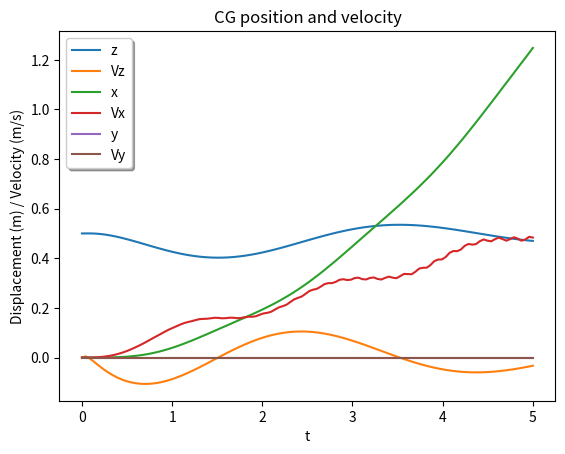
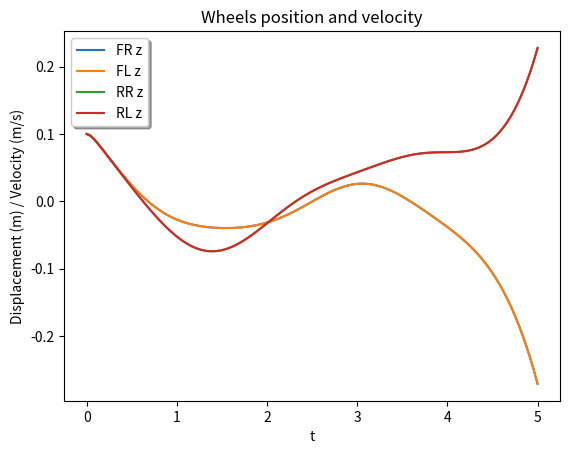
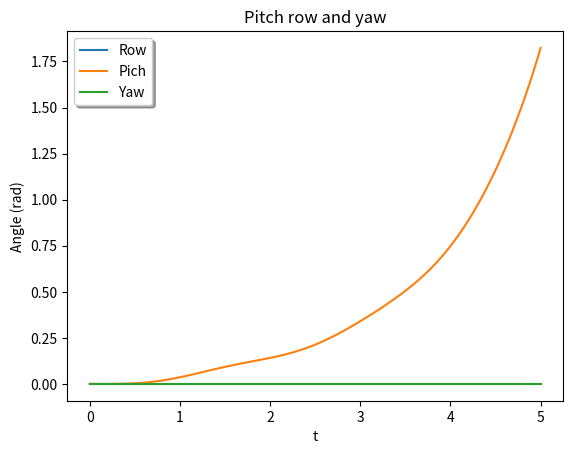

Write the Python code that produced these figures, in order.
import numpy as np
import matplotlib.pyplot as plt
from scipy.integrate import solve_ivp
from scipy.interpolate import CubicSpline
import time

def damper_spring_tyres():
    rigid_K = 1e4
    K_tyre = np.array([[1e3, 0, 0],
                      [0, 1e3, 0],
                      [0, 0, 200]])
    
    K_FR = np.array([[rigid_K, 0, 0],
                      [0, rigid_K, 0],
                      [0, 0, 200]])
    
    K_FL = np.array([[rigid_K, 0, 0],
                      [0, rigid_K, 0],
                      [0, 0, 200]])
    
    K_RR = np.array([[rigid_K, 0, 0],
                      [0, rigid_K, 0],
                      [0, 0, 200]])
    
    K_RL = np.array([[rigid_K, 0, 0],
                      [0, rigid_K, 0],
                      [0, 0, 200]])

    C_FR = np.array([[0, 0, 0],
                      [0, 0, 0],
                      [0, 0, 200]])
    
    C_FL = np.array([[0, 0, 0],
                      [0, 0, 0],
                      [0, 0, 200]])
    
    C_RR = np.array([[0, 0, 0],
                      [0, 0, 0],
                      [0, 0, 200]])
    
    C_RL = np.array([[0, 0, 0],
                      [0, 0, 0],
                      [0, 0, 200]])
    return K_tyre, K_FR, K_FL, K_RR, K_RR, C_FR, C_FL, C_RR, C_RL

def transf_gMc(gamma,beta,alpha):
    gMc = np.array([[np.cos(alpha)*np.cos(beta), np.cos(alpha)*np.sin(beta)*np.sin(gamma)-np.sin(alpha)*np.cos(gamma), np.cos(alpha)*np.sin(beta)*np.cos(gamma)+np.sin(alpha)*np.sin(gamma)],
                    [np.sin(alpha)*np.cos(beta), np.sin(alpha)*np.sin(beta)*np.sin(gamma)+np.cos(alpha)*np.cos(gamma), np.sin(alpha)*np.sin(beta)*np.cos(gamma)-np.cos(alpha)*np.sin(gamma)],
                    [-np.sin(beta), np.cos(beta)*np.sin(gamma), np.cos(beta)*np.cos(gamma)]])
    return gMc

def gMc_dot(g,b,a,dg,db,da):
    dgMc = np.array([[da*np.sin(a)*(-np.cos(b))-np.cos(a)*db*np.sin(b) , da*(-(np.sin(a)*np.sin(b)*np.sin(g) + np.cos(a)*np.cos(g))) + np.cos(a)*db*np.cos(b)*np.sin(g) + dg*(np.cos(a)*np.sin(b)*np.cos(g) + np.sin(a)*np.sin(g)) , da*(np.cos(a)*np.sin(g)-np.sin(a)*np.sin(b)*np.cos(g)) + np.cos(a)*db*np.cos(b)*np.cos(g) + dg*(np.sin(a)*np.cos(g) - np.cos(a)*np.sin(b)*np.sin(g))],
                     [da*np.cos(a)*np.cos(b) - np.sin(a)*db*np.sin(b) , da*(np.cos(a)*np.sin(b)*np.sin(g)-np.sin(a)*np.cos(g)) + np.sin(a)*db*np.cos(b)*np.sin(g) + dg*(np.sin(a)*np.sin(b)*np.cos(g) - np.cos(a)*np.sin(g)) , da*(np.cos(a)*np.sin(b)*np.cos(g) + np.sin(a)*np.sin(g)) + np.sin(a)*db*np.cos(b)*np.cos(g) - dg*(np.sin(a)*np.sin(b)*np.sin(g) + np.cos(a)*np.cos(g))],
                     [db*np.cos(b) , np.cos(b)*dg*np.cos(g) - db*np.sin(b)*np.sin(g) , db*np.sin(b)*(-np.cos(g)) - np.cos(b)* dg*np.sin(g)]])
    return dgMc

def transf_tMg(xu,yu,zu):
    tMg = np.array([[xu[0],yu[0],zu[0]],
                  [xu[1],yu[1],zu[1]],
                  [xu[2],yu[2],zu[2]]])
    return tMg

def tMg_dot(dxu,dyu,dzu):
    dtMg = np.array([[dxu[0],dyu[0],dzu[0]],
                  [dxu[1],dyu[1],dzu[1]],
                  [dxu[2],dyu[2],dzu[2]]])
    return dtMg

def vector_interpolated(fullvector,time):
        vecx = CubicSpline(time, fullvector[0,:])
        vecy = CubicSpline(time, fullvector[1,:])
        vecz = CubicSpline(time, fullvector[2,:])
        return [vecx,vecy,vecz]

def wheel_pos_reftrack(wheelbase,weight_dist_rear,front_axle_width,rear_axle_width,Sgeo):
    fr = np.array([wheelbase*(1-weight_dist_rear),-front_axle_width/2,0])+Sgeo
    fl = np.array([wheelbase*(1-weight_dist_rear),front_axle_width/2,0])+Sgeo
    rr = np.array([-wheelbase*weight_dist_rear,-rear_axle_width/2,0])+Sgeo
    rl = np.array([-wheelbase*weight_dist_rear,rear_axle_width/2,0])+Sgeo
    return fr, fl, rr, rl

def Sanchor_track(tMg,gMc,cSanchor, tScg):
    return tMg@gMc@cSanchor + tScg

def ODE(t,X,track_inputs,car_inputs,time):
    # The time derivates are computed in the Track (inertial) reference frame!
    id_t = np.argmin(np.abs(time-t))

    m_CG = 200 # kg
    m_FR = 10 # kg
    m_FL = 10 # kg
    m_RR = 10 # kg
    m_RL = 10 # kg

    xu = track_inputs["tan_track"][:,id_t]
    yu = track_inputs["level_track"][:,id_t]
    zu = track_inputs["normal_track"][:,id_t]
    dxu = track_inputs["dtan_track"][:,id_t]
    dyu = track_inputs["dlevel_track"][:,id_t]
    dzu = track_inputs["dnormal_track"][:,id_t]

    func_Sgeo = track_inputs["S_geo"]
    Sgeo = np.array([func_Sgeo[0](t),func_Sgeo[1](t),func_Sgeo[2](t)])
    S_FRtrack, S_FLtrack, S_RRtrack, S_RLtrack = wheel_pos_reftrack(car_inputs["Wheelbase"],car_inputs["Weight_dist"], car_inputs["Rear_axle_width"], car_inputs["Front_axle_width"],Sgeo)
    # print(np.shape(S_FRtrack))
    # print(f"t={t}, Sgeox={Sgeo[0]}, S_FR={S_FRtrack[0]}")
    cSfranchor = car_inputs["S_FRanchor"]
    cSflanchor = car_inputs["S_FLanchor"]
    cSrranchor = car_inputs["S_RRanchor"]
    cSrlanchor = car_inputs["S_RLanchor"]

    K_tyre, K_FR, K_FL, K_RR, K_RL, C_FR, C_FL, C_RR, C_RL = damper_spring_tyres()

    # Car Inertia Moment
    I_CG = np.array([[100, 0, 0],
                    [0, 100, 0],
                    [0, 0, 100]])
    
    
    g = np.array([0,0,9.81])
    S0tyre = np.array([0,0,9.81*(m_FR+0.25*m_CG)/K_tyre[-1,-1]])
    S0damper = np.array([0,0,9.81*(m_FR+0.25*m_CG)/K_FL[-1,-1]])

    dSfrdt = np.array([X[0],X[1],X[2]])
    Sfr = np.array([X[3],X[4],X[5]])
    dSfldt = np.array([X[6],X[7],X[8]])
    Sfl = np.array([X[9],X[10],X[11]])
    dSrrdt = np.array([X[12],X[13],X[14]])
    Srr = np.array([X[15],X[16],X[17]])
    dSrldt = np.array([X[18],X[19],X[20]])
    Srl = np.array([X[21],X[22],X[23]])
    dScgdt = np.array([X[24],X[25],X[26]])
    Scg = np.array([X[27],X[28],X[29]])
    dthetadt = np.array([X[30],X[31],X[32]])
    theta = np.array([X[33],X[34],X[35]])
    
    gMc = transf_gMc(theta[0],theta[1],theta[2])
    tMg = transf_tMg(xu,yu,zu)
    dot_gMc = gMc_dot(theta[0],theta[1],theta[2],dthetadt[0],dthetadt[1],dthetadt[2])
    dot_tMg = tMg_dot(dxu,dyu,dzu)
    
    Sfranchor = Sanchor_track(tMg,gMc,cSfranchor,Scg)
    Sflanchor = Sanchor_track(tMg,gMc,cSflanchor,Scg)
    Srranchor = Sanchor_track(tMg,gMc,cSrranchor,Scg)
    Srlanchor = Sanchor_track(tMg,gMc,cSrlanchor,Scg)
  
    Ffranchor = K_FR@(Sfr-Sfranchor+S0damper) + C_FR@(dSfrdt-(tMg@dot_gMc@cSfranchor+dot_tMg@gMc@cSfranchor+dScgdt)) #+ np.array([1,1,0])*K_tyre@(S_FRtrack-Sfr+S0tyre)
    Fflanchor = K_FL@(Sfl-Sflanchor+S0damper) + C_FL@(dSfldt-(tMg@dot_gMc@cSflanchor+dot_tMg@gMc@cSflanchor+dScgdt)) #+ np.array([1,1,0])*K_tyre@(S_FLtrack-Sfl+S0tyre)
    Frranchor = K_RR@(Srr-Srranchor+S0damper) + C_RR@(dSrrdt-(tMg@dot_gMc@cSrranchor+dot_tMg@gMc@cSrranchor+dScgdt)) #+ np.array([1,1,0])*K_tyre@(S_RRtrack-Srr+S0tyre)
    Frlanchor = K_RL@(Srl-Srlanchor+S0damper) + C_RL@(dSrldt-(tMg@dot_gMc@cSrlanchor+dot_tMg@gMc@cSrlanchor+dScgdt)) #+ np.array([1,1,0])*K_tyre@(S_RLtrack-Srl+S0tyre)

    ddSfrdt2 = (K_tyre@(S_FRtrack-Sfr+S0tyre)- Ffranchor)/m_FR -g
    ddSfldt2 = (K_tyre@(S_FLtrack-Sfl+S0tyre)- Fflanchor)/m_FL -g
    ddSrrdt2 = (K_tyre@(S_RRtrack-Srr+S0tyre)- Frranchor)/m_RR -g
    ddSrldt2 = (K_tyre@(S_RLtrack-Srl+S0tyre)- Frlanchor)/m_RL -g

    ddScgdt2 = (Ffranchor+Fflanchor+Frranchor+Frlanchor)/m_CG - g

    Tfranchor = np.cross(Scg-Sfranchor,Ffranchor) + np.cross(Sfranchor-S_FRtrack,K_tyre@(S_FRtrack-Sfr))
    Tflanchor = np.cross(Scg-Sflanchor,Fflanchor) + np.cross(Sflanchor-S_FLtrack,K_tyre@(S_FLtrack-Sfl))
    Trranchor = np.cross(Scg-Srranchor,Frranchor) + np.cross(Srranchor-S_RRtrack,K_tyre@(S_RRtrack-Srr))
    Trlanchor = np.cross(Scg-Srlanchor,Frlanchor) + np.cross(Srlanchor-S_RLtrack,K_tyre@(S_RLtrack-Srl))
    
    ddthetadt2 = np.linalg.inv(I_CG)@(Tfranchor+Tflanchor+Trranchor+Trlanchor) # This equation is wrong because the rotations need to be consider in the Geometrique reference frame

    return np.concatenate((ddSfrdt2,dSfrdt,ddSfldt2,dSfldt,ddSrrdt2,dSrrdt,ddSrldt2,dSrldt,ddScgdt2,dScgdt,ddthetadt2,dthetadt))

    
if __name__ == '__main__':
    
    t = np.linspace(0,5,120)

    # Vehicule geometry
    wheelbase = 1.5 # m
    front_axle_width = 1 # m
    rear_axle_width = 1 # m
    weight_dist_rear = 0.5 # 0 to 1

    Sgeo = np.array([0.1*t**2/2,0*t,0*t])
    tan = np.array([np.ones(len(t)),0*t,0*t])
    level = np.array([0*t,np.ones(len(t)),0*t])
    normal = np.array([0*t,0*t,np.ones(len(t))])
    dtan = np.array([0*t,0*t,0*t])
    dlevel = np.array([0*t,0*t,0*t])
    dnormal = np.array([0*t,0*t,0*t])

    fr_refcar = np.array([wheelbase*(1-weight_dist_rear),-front_axle_width/2,0])
    fl_refcar = np.array([wheelbase*(1-weight_dist_rear),front_axle_width/2,0])
    rr_refcar = np.array([-wheelbase*weight_dist_rear,-rear_axle_width/2,0])
    rl_refcar = np.array([-wheelbase*weight_dist_rear,rear_axle_width/2,0])

    CarInputs = {"S_FRanchor":fr_refcar,
                 "S_FLanchor":fl_refcar,
                 "S_RRanchor":rr_refcar,
                 "S_RLanchor":rl_refcar,
                 "Wheelbase": wheelbase,
                 "Weight_dist": weight_dist_rear,
                 "Rear_axle_width":rear_axle_width,
                 "Front_axle_width":front_axle_width}
    
    TrackInputs = {"tan_track":tan,
                   "level_track":level,
                   "normal_track":normal,
                   "dtan_track":dtan,
                   "dlevel_track":dlevel,
                   "dnormal_track":dnormal,
                   "S_geo":vector_interpolated(Sgeo,t)}
    
    x0 = np.zeros(36)
    x0[3:5+1] = fr_refcar+np.array([0,0,0.1])
    x0[9:11+1] = fl_refcar+np.array([0,0,0.1])
    x0[15:17+1] = rr_refcar+np.array([0,0,0.1])
    x0[21:23+1] = rl_refcar+np.array([0,0,0.1])
    x0[27:29+1] = np.array([0,0,0.5])

    # get the start time
    st = time.time()

    var = ODE(0, x0, TrackInputs, CarInputs, t)
    print(f'ddSfrdt2 = {var[0:3]}')
    print(f'dSfrdt = {var[3:6]}')
    print(f'ddSfldt2 = {var[6:9]}')
    print(f'dSfldt = {var[9:12]}')
    print(f'ddSrrdt2 = {var[12:15]}')
    print(f'dSrrdt = {var[15:18]}')
    print(f'ddSrldt2 = {var[18:21]}')
    print(f'dSrldt = {var[21:24]}')
    print(f'ddScgdt2 = {var[24:27]}')
    print(f'dScgdt = {var[27:30]}')
    print(f'ddthetadt2 = {var[30:33]}')
    print(f'dthetadt = {var[33:36]}')


    sol = solve_ivp(ODE,[t[0],t[-1]],x0,method='RK45',t_eval=t,args=(TrackInputs, CarInputs, t))

    # get the end time
    et = time.time()
    # get the execution time
    elapsed_time = et - st
    print('Execution time:', np.round(elapsed_time,2), 'seconds')

    var2 = sol.y

    fig, ax = plt.subplots()
    ax.plot(t,var2[29,:]) # CG height (z) position
    ax.plot(t,var2[26,:]) # CG Vz velocity
    ax.plot(t,var2[27,:]) # CG x position
    ax.plot(t,var2[24,:]) # CG Vx velocity
    ax.plot(t,var2[28,:]) # CG y position
    ax.plot(t,var2[25,:]) # CG Vy velocity

    ax.set_xlabel('t')
    ax.set_ylabel('Displacement (m) / Velocity (m/s)')
    ax.legend(['z','Vz','x','Vx','y','Vy'], shadow=True)
    ax.set_title('CG position and velocity')

    fig2, ax2 = plt.subplots()
    ax2.plot(t,var2[5,:]) # Front Right wheel z position
    ax2.plot(t,var2[11,:]) # Front Left wheel z position
    ax2.plot(t,var2[17,:]) # Rear Right wheel z position
    ax2.plot(t,var2[23,:]) # Rear Left wheel z position

    ax2.set_xlabel('t')
    ax2.set_ylabel('Displacement (m) / Velocity (m/s)')
    ax2.legend(['FR z','FL z','RR z','RL z'], shadow=True)
    ax2.set_title('Wheels position and velocity')

    fig3, ax3 = plt.subplots()
    ax3.plot(t,var2[33,:]) # Row
    ax3.plot(t,var2[34,:]) # Pich
    ax3.plot(t,var2[35,:]) # Yaw

    ax3.set_xlabel('t')
    ax3.set_ylabel('Angle (rad)')
    ax3.legend(['Row','Pich','Yaw'], shadow=True)
    ax3.set_title('Pitch row and yaw')

    plt.show()
    